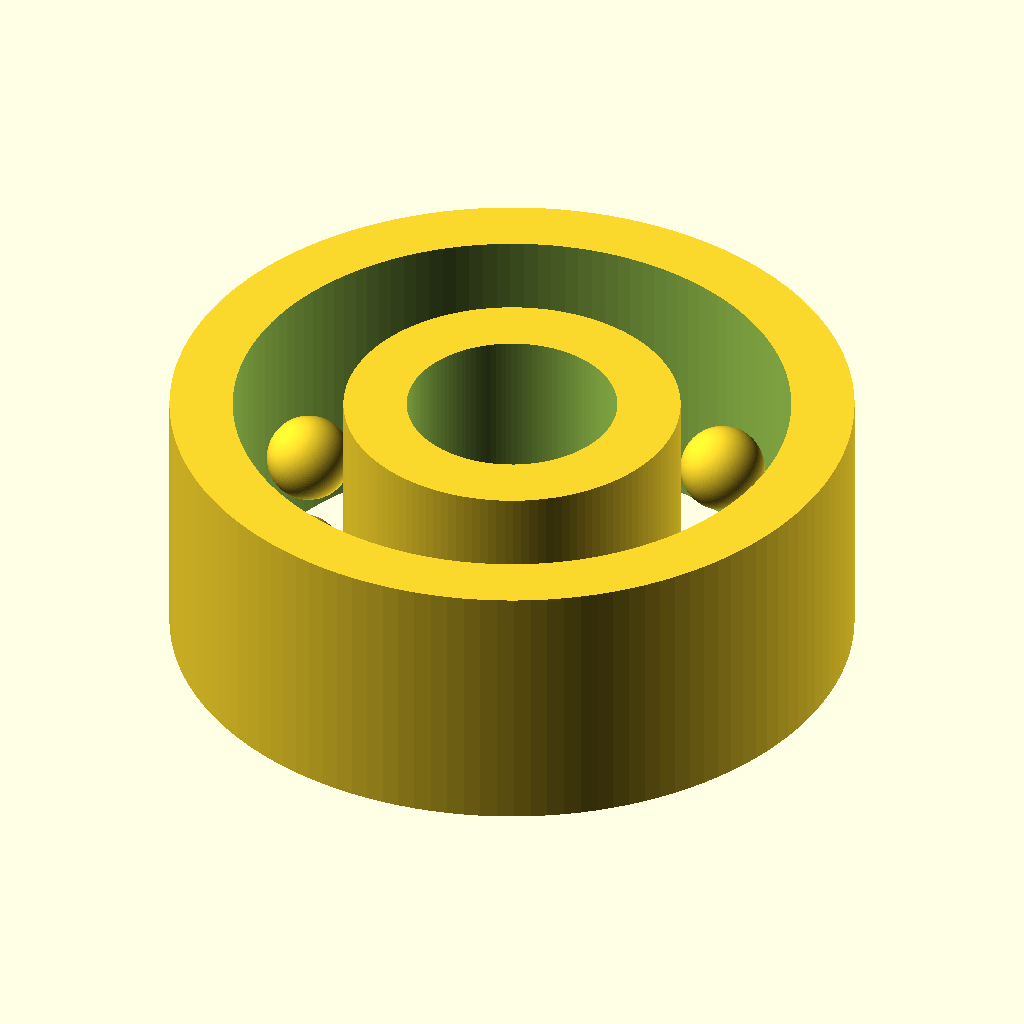
Cell 1: the model at its default parameters.
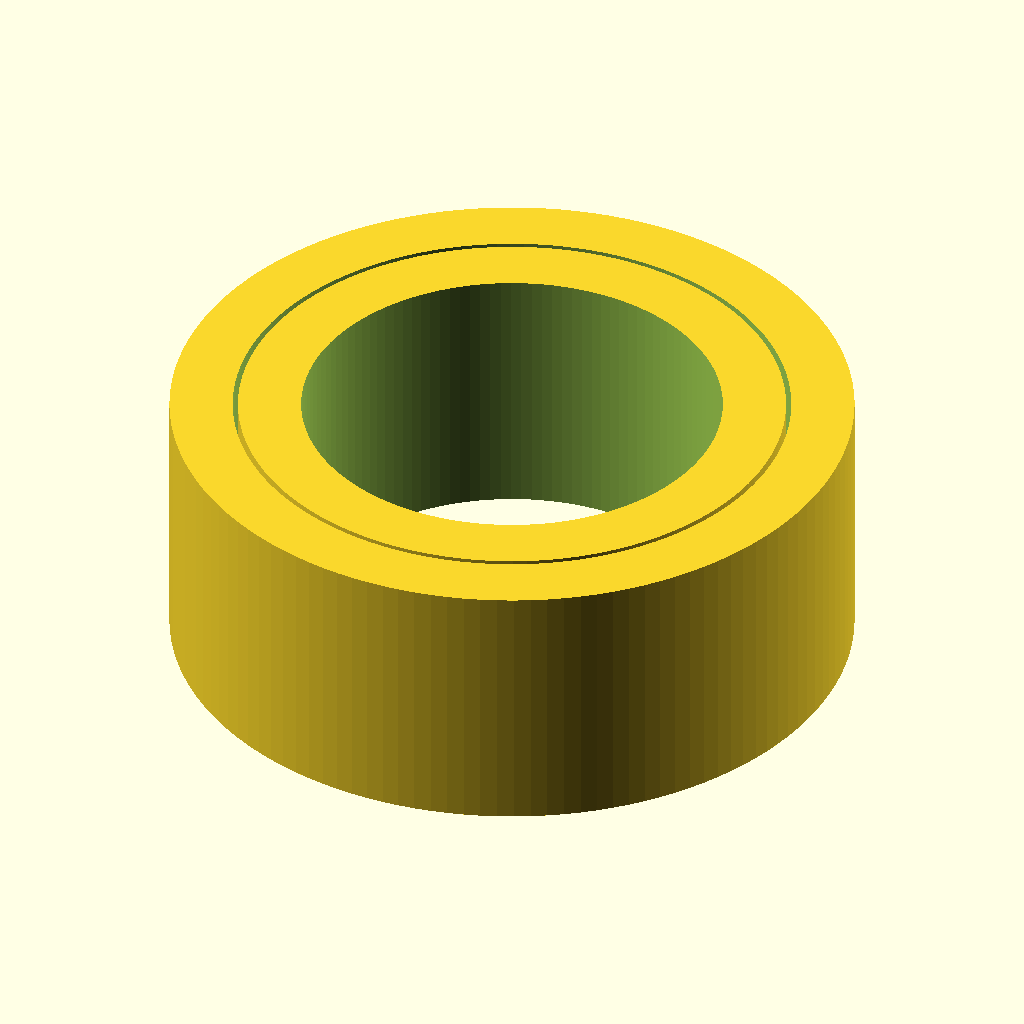
Cell 2 — bore_d set to 8, the other parameters unchanged.
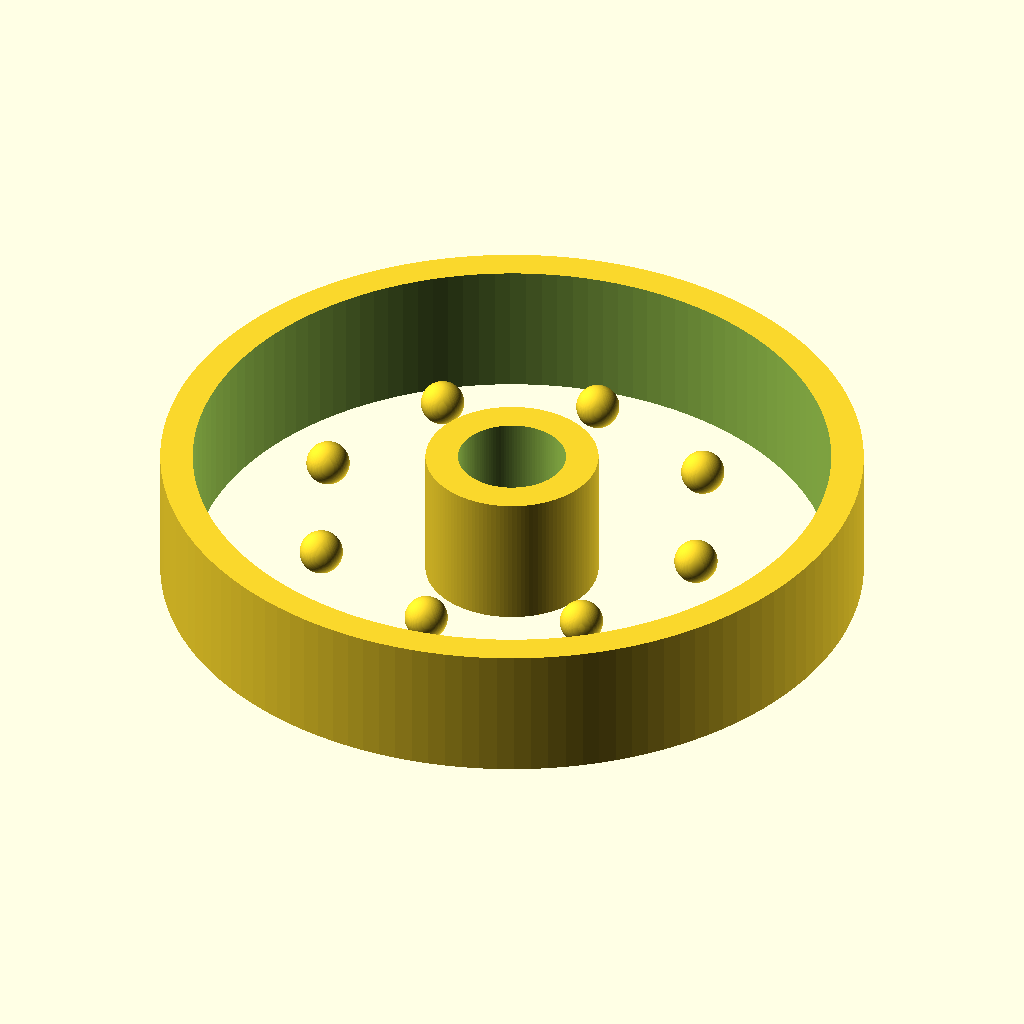
Cell 3: od_d = 26 (everything else at default).
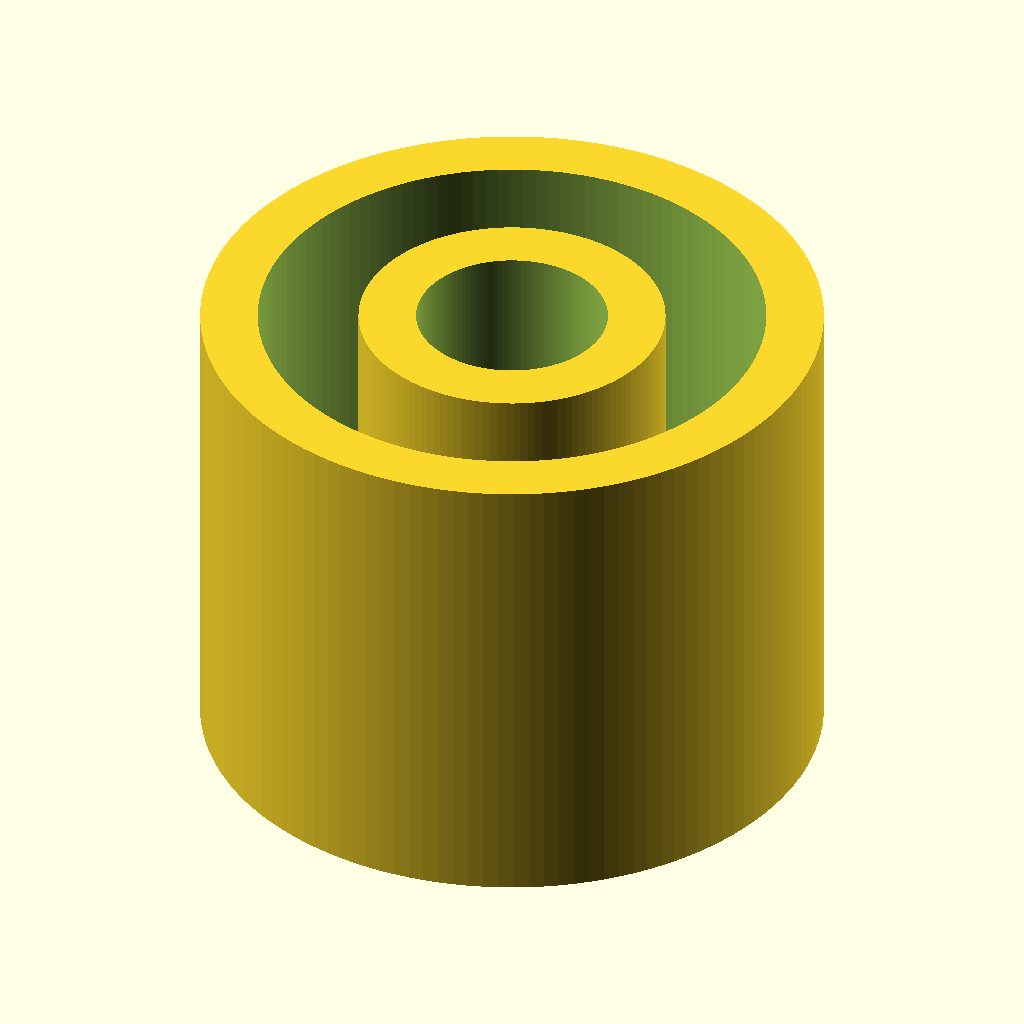
Cell 4 — width set to 10, the other parameters unchanged.
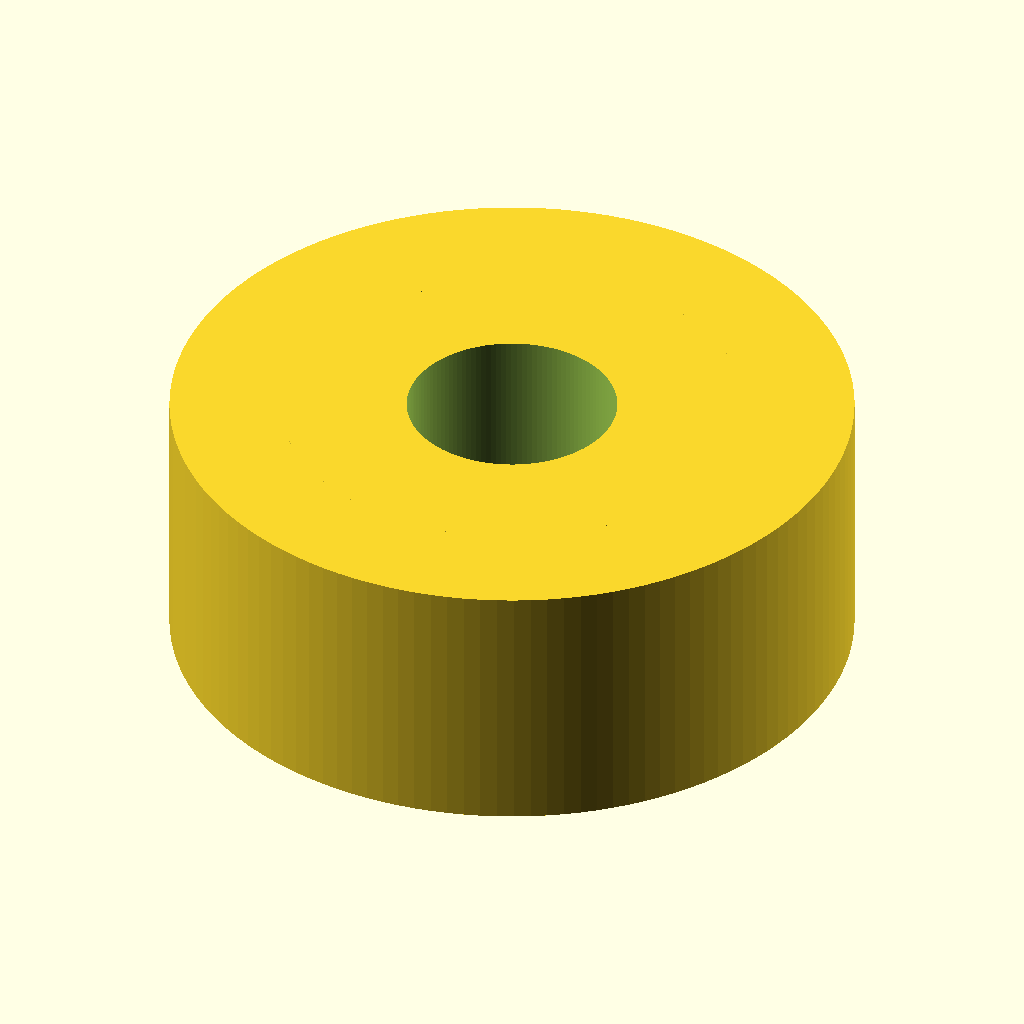
Cell 5: race_thickness = 2.4 (everything else at default).
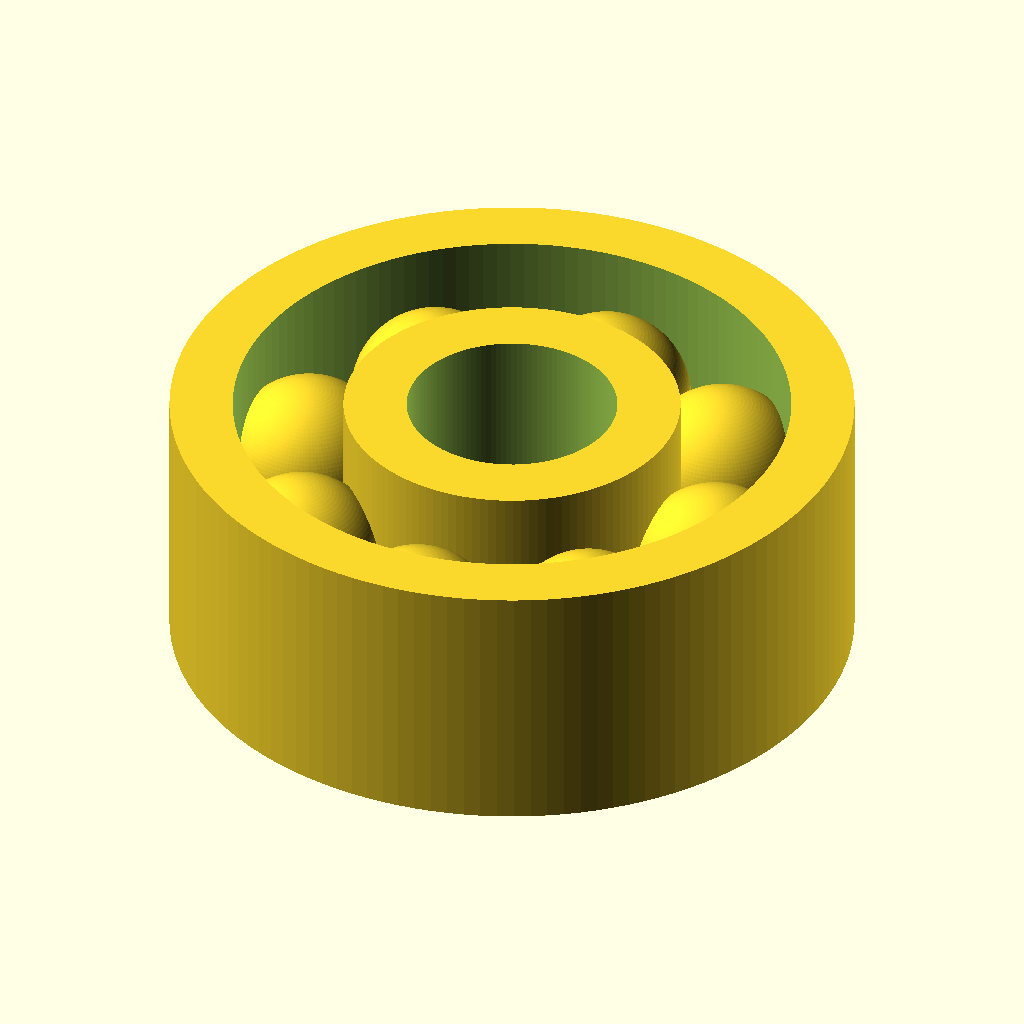
Cell 6: ball_d = 3.2 (everything else at default).
The same orthographic view direction (rotation 55°, 0°, 25°; colour scheme Cornfield) for every cell, with the view re-fitted per cell, so scale and position can differ between cells.
OpenSCAD source file results/nopscadlib/baselines/gpt52/scad/ball_bearing__BB624.scad:
$fn=128;

bore_d = 4.0;
od_d = 13.0;
width = 5.0;

race_thickness = 1.2;
ball_d = 1.6;
ball_count = 8;

module ring(od, id, w){
    difference(){
        cylinder(d=od, h=w, center=true);
        cylinder(d=id, h=w+0.2, center=true);
    }
}

module ball_bearing(){
    union(){
        ring(od_d, od_d - 2*race_thickness, width);
        ring(bore_d + 2*race_thickness, bore_d, width);

        for(i=[0:ball_count-1]){
            rotate([0,0,360*i/ball_count])
                translate([(bore_d/2 + od_d/2)/2, 0, 0])
                    sphere(d=ball_d);
        }
    }
}

ball_bearing();
Parameter table extracted from the source (name, type, default, range or options):
bore_d: number, default 4
od_d: number, default 13
width: number, default 5
race_thickness: number, default 1.2
ball_d: number, default 1.6
ball_count: number, default 8
